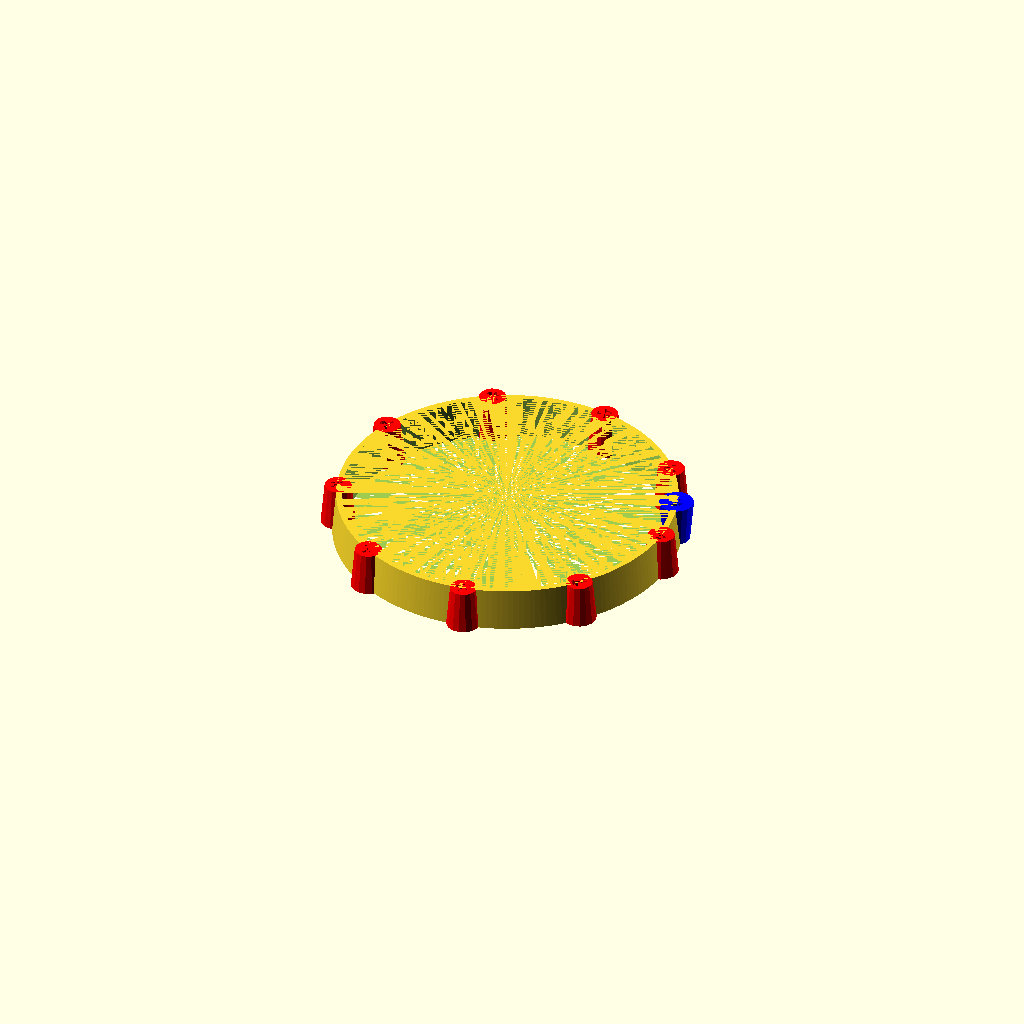
Cell 1: the model at its default parameters.
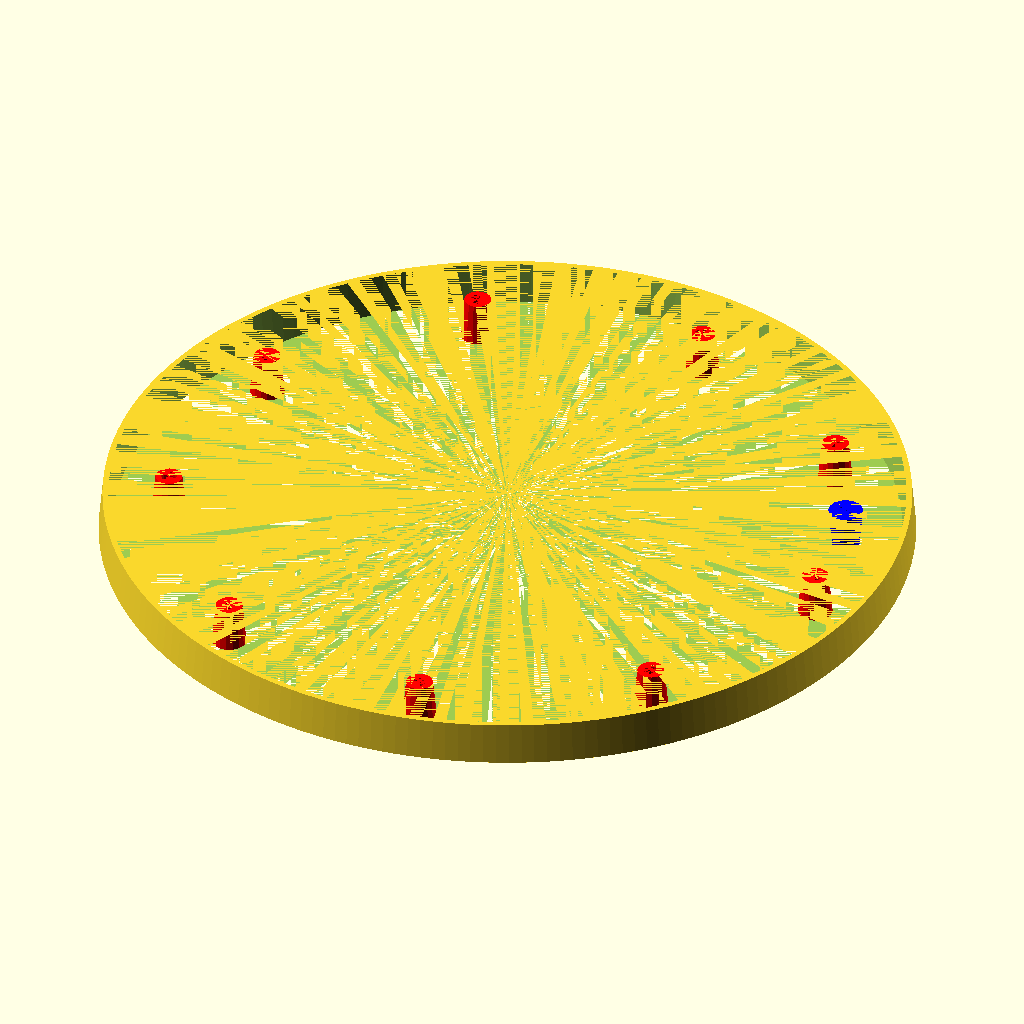
Cell 2 — D set to 240, the other parameters unchanged.
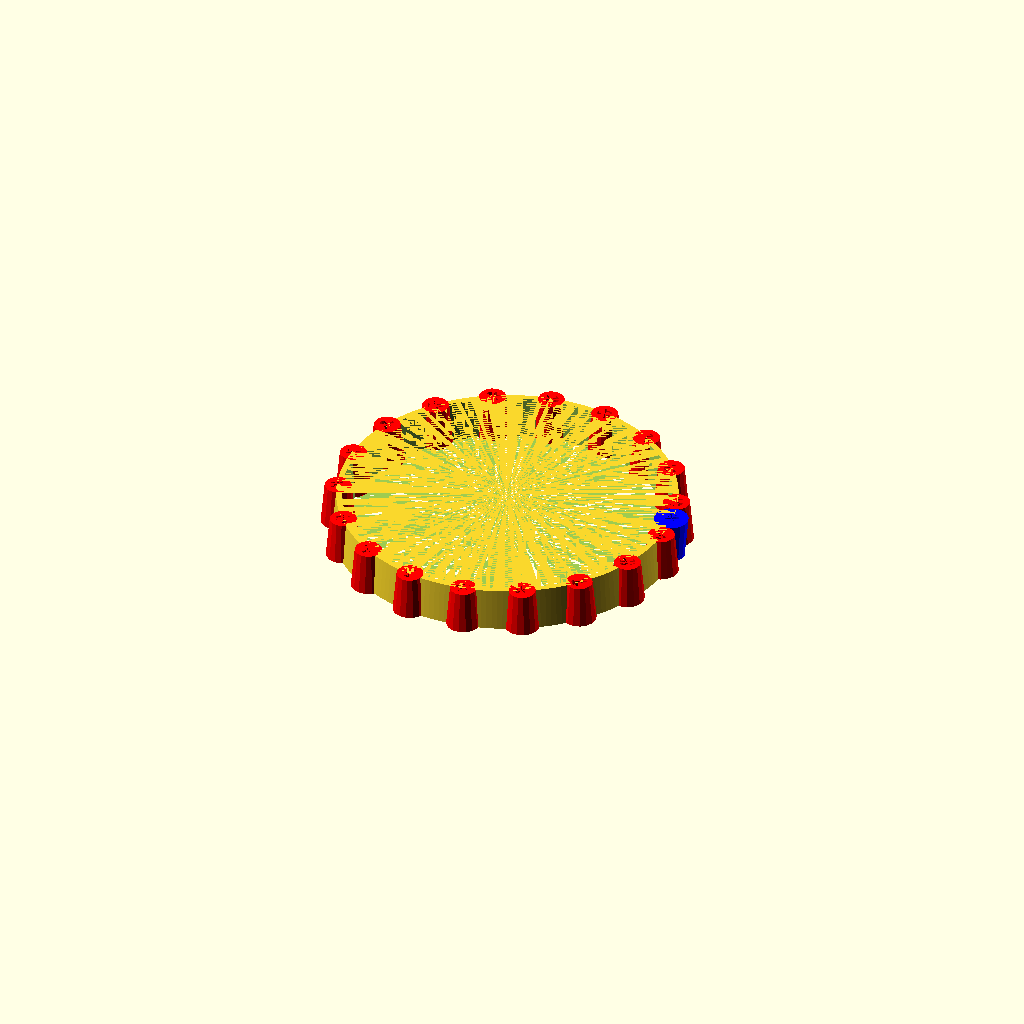
Cell 3 — number_of_planets set to 18, the other parameters unchanged.
One fixed orthographic camera (rotation 55°, 0°, 25°; colour scheme Cornfield) for every cell.
OpenSCAD source file GearBearing/TomsCarrier8.scad:
// Planetary gear bearing (customizable)

// outer diameter of ring
D=120;
// thickness
T=15;
// clearance
tol=0.4;
number_of_planets=9;
number_of_teeth_on_planets=7;
approximate_number_of_teeth_on_sun=31;
// pressure angle
P=22;//[30:60]
// number of teeth to twist across
nTwist=1;
// width of hexagonal hole
w=48;

DR=0.5*1;// maximum depth ratio of teeth

m=round(number_of_planets);                      // m planets
np=round(number_of_teeth_on_planets);           // np num tooth planet
ns1=approximate_number_of_teeth_on_sun;         
k1=round(2/m*(ns1+np));
k= k1*m%2!=0 ? k1+1 : k1;
ns=k*m/2-np;                                        // ns num tooth sun
echo(ns);
nr=ns+2*np;                                         // nr num tooth ring    
pitchD=0.9*D/(1+min(PI/(2*nr*tan(P)),PI*DR/nr));
pitch=pitchD*PI/nr;
echo(pitch);                                         // pitch circle of ring gear?
helix_angle=atan(2*nTwist*pitch/T);
echo(helix_angle);

phi=$t*360/m;           // $t index loops over 0 to 1


// The carrier

// Height
Hc = 11;

difference(){
    // carrier body
    union(){
        difference(){
            cylinder(r1=D/2-15,r2=D/2-16,h=Hc,$fn=200);            
            cylinder(r1=D/2-18.5,r2=D/2-17.5,h=Hc,$fn=200);            
            }
        
        // The m bushings in the carrier
        for(i=[1:m])rotate([0,0,i*360/m+phi])translate([pitchD/2*(ns+np)/nr,0,0])
                    color([1,0,0]) cylinder(h=Hc, r1=4.5, r2 = 3.5, $fn=16);
        // one more for the handle
        rotate([0,0,0.5*360/m+phi])translate([pitchD/2*(ns+np)/nr,0,0])
                color([0,0,1]) cylinder(h=Hc, r1=3.5, r2 = 4.5, $fn=16);
        }
            
    // The m holes in the bushings 
	for(i=[1:m])rotate([0,0,i*360/m+phi])translate([pitchD/2*(ns+np)/nr,0,0])
                color([1,0,0]) cylinder(h=Hc, r1=2, r2 = 2, $fn=16);
    // One more hole for the handle
	rotate([0,0,0.5*360/m+phi])translate([pitchD/2*(ns+np)/nr,0,0])
                color([0,0,1]) cylinder(h=Hc, r1=2, r2 = 2, $fn=16);
}   
    
    //==========================================================
    
    
    
module rack(
	number_of_teeth=15,
	circular_pitch=10,
	pressure_angle=28,
	helix_angle=0,
	clearance=0,
	gear_thickness=5,
	flat=false){
addendum=circular_pitch/(4*tan(pressure_angle));

flat_extrude(h=gear_thickness,flat=flat)translate([0,-clearance*cos(pressure_angle)/2])
	union(){
		translate([0,-0.5-addendum])square([number_of_teeth*circular_pitch,1],center=true);
		for(i=[1:number_of_teeth])
			translate([circular_pitch*(i-number_of_teeth/2-0.5),0])
			polygon(points=[[-circular_pitch/2,-addendum],[circular_pitch/2,-addendum],[0,addendum]]);
	}
}

module monogram(h=1)
linear_extrude(height=h,center=true)
translate(-[3,2.5])union(){
	difference(){
		square([4,5]);
		translate([1,1])square([2,3]);
	}
	square([6,1]);
	translate([0,2])square([2,1]);
}

module herringbone(
	number_of_teeth=15,
	circular_pitch=10,
	pressure_angle=28,
	depth_ratio=1,
	clearance=0,
	helix_angle=0,
	gear_thickness=5){
union(){
	gear(number_of_teeth,
		circular_pitch,
		pressure_angle,
		depth_ratio,
		clearance,
		helix_angle,
		gear_thickness/2);
	mirror([0,0,1])
		gear(number_of_teeth,
			circular_pitch,
			pressure_angle,
			depth_ratio,
			clearance,
			helix_angle,
			gear_thickness/2);
}}

module gear (
	number_of_teeth=15,
	circular_pitch=10,
	pressure_angle=28,
	depth_ratio=1,
	clearance=0,
	helix_angle=0,
	gear_thickness=5,
	flat=false){
pitch_radius = number_of_teeth*circular_pitch/(2*PI);
twist=tan(helix_angle)*gear_thickness/pitch_radius*180/PI;

flat_extrude(h=gear_thickness,twist=twist,flat=flat)
	gear2D (
		number_of_teeth,
		circular_pitch,
		pressure_angle,
		depth_ratio,
		clearance);
}

module flat_extrude(h,twist,flat){
	if(flat==false)
		linear_extrude(height=h,twist=twist,slices=twist/6)children(0);
	else
		children(0);
}

module gear2D (
	number_of_teeth,
	circular_pitch,
	pressure_angle,
	depth_ratio,
	clearance){
pitch_radius = number_of_teeth*circular_pitch/(2*PI);
base_radius = pitch_radius*cos(pressure_angle);
depth=circular_pitch/(2*tan(pressure_angle));
outer_radius = clearance<0 ? pitch_radius+depth/2-clearance : pitch_radius+depth/2;
root_radius1 = pitch_radius-depth/2-clearance/2;
root_radius = (clearance<0 && root_radius1<base_radius) ? base_radius : root_radius1;
backlash_angle = clearance/(pitch_radius*cos(pressure_angle)) * 180 / PI;
half_thick_angle = 90/number_of_teeth - backlash_angle/2;
pitch_point = involute (base_radius, involute_intersect_angle (base_radius, pitch_radius));
pitch_angle = atan2 (pitch_point[1], pitch_point[0]);
min_radius = max (base_radius,root_radius);

intersection(){
	rotate(90/number_of_teeth)
		circle($fn=number_of_teeth*3,r=pitch_radius+depth_ratio*circular_pitch/2-clearance/2);
	union(){
		rotate(90/number_of_teeth)
			circle($fn=number_of_teeth*2,r=max(root_radius,pitch_radius-depth_ratio*circular_pitch/2-clearance/2));
		for (i = [1:number_of_teeth])rotate(i*360/number_of_teeth){
			halftooth (
				pitch_angle,
				base_radius,
				min_radius,
				outer_radius,
				half_thick_angle);		
			mirror([0,1])halftooth (
				pitch_angle,
				base_radius,
				min_radius,
				outer_radius,
				half_thick_angle);
		}
	}
}}

module halftooth (
	pitch_angle,
	base_radius,
	min_radius,
	outer_radius,
	half_thick_angle){
index=[0,1,2,3,4,5];
start_angle = max(involute_intersect_angle (base_radius, min_radius)-5,0);
stop_angle = involute_intersect_angle (base_radius, outer_radius);
angle=index*(stop_angle-start_angle)/index[len(index)-1];
p=[[0,0],
	involute(base_radius,angle[0]+start_angle),
	involute(base_radius,angle[1]+start_angle),
	involute(base_radius,angle[2]+start_angle),
	involute(base_radius,angle[3]+start_angle),
	involute(base_radius,angle[4]+start_angle),
	involute(base_radius,angle[5]+start_angle)];

difference(){
	rotate(-pitch_angle-half_thick_angle)polygon(points=p);
	square(2*outer_radius);
}}

// Mathematical Functions
//===============

// Finds the angle of the involute about the base radius at the given distance (radius) from it's center.
//source: http://www.mathhelpforum.com/math-help/geometry/136011-circle-involute-solving-y-any-given-x.html

function involute_intersect_angle (base_radius, radius) = sqrt (pow (radius/base_radius, 2) - 1) * 180 / PI;

// Calculate the involute position for a given base radius and involute angle.

function involute (base_radius, involute_angle) =
[
	base_radius*(cos (involute_angle) + involute_angle*PI/180*sin (involute_angle)),
	base_radius*(sin (involute_angle) - involute_angle*PI/180*cos (involute_angle))
];
Parameter table extracted from the source (name, type, default, range or options):
D: number, default 120
T: number, default 15
tol: number, default 0.4
number_of_planets: number, default 9
number_of_teeth_on_planets: number, default 7
approximate_number_of_teeth_on_sun: number, default 31
P: number, default 22, range 30 to 60
nTwist: number, default 1
w: number, default 48
Hc: number, default 11
